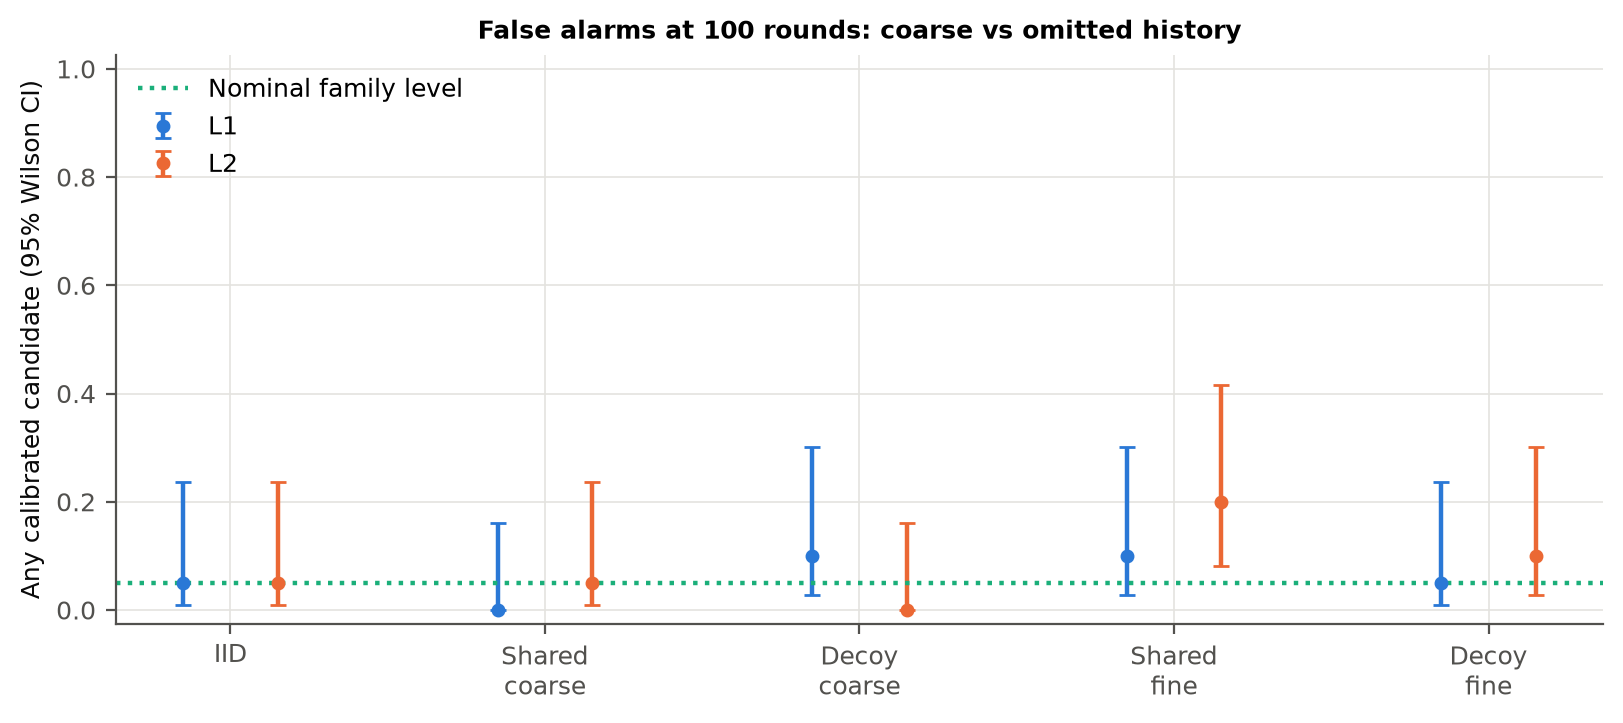

Source data for this figure (header and first rows):
condition, level, rule, markets, hits, family_alarm_rate, ci_low, ci_high, decoy_pair_rate
iid, L1, candidate, 20, 1, 0.05, 0.008881, 0.2361, 0.05
iid, L1, reported, 20, 1, 0.05, 0.008881, 0.2361, 0.05
iid, L1, paper_reported, 20, 4, 0.2, 0.08066, 0.416, 0.1
iid, L2, candidate, 20, 1, 0.05, 0.008881, 0.2361, 0.0
iid, L2, reported, 20, 1, 0.05, 0.008881, 0.2361, 0.0
iid, L2, paper_reported, 20, 4, 0.2, 0.08066, 0.416, 0.05
shared_coarse, L1, candidate, 20, 0, 0.0, 0.0, 0.1611, 0.0
shared_coarse, L1, reported, 20, 0, 0.0, 0.0, 0.1611, 0.0
shared_coarse, L1, paper_reported, 20, 1, 0.05, 0.008881, 0.2361, 0.0
shared_coarse, L2, candidate, 20, 1, 0.05, 0.008881, 0.2361, 0.0
shared_coarse, L2, reported, 20, 1, 0.05, 0.008881, 0.2361, 0.0
shared_coarse, L2, paper_reported, 20, 5, 0.25, 0.1119, 0.4687, 0.0
decoy_coarse, L1, candidate, 20, 2, 0.1, 0.02787, 0.301, 0.0
decoy_coarse, L1, reported, 20, 2, 0.1, 0.02787, 0.301, 0.0
decoy_coarse, L1, paper_reported, 20, 1, 0.05, 0.008881, 0.2361, 0.0
decoy_coarse, L2, candidate, 20, 0, 0.0, 0.0, 0.1611, 0.0
decoy_coarse, L2, reported, 20, 0, 0.0, 0.0, 0.1611, 0.0
decoy_coarse, L2, paper_reported, 20, 7, 0.35, 0.1812, 0.5671, 0.0
shared_fine, L1, candidate, 20, 2, 0.1, 0.02787, 0.301, 0.05
shared_fine, L1, reported, 20, 1, 0.05, 0.008881, 0.2361, 0.05
shared_fine, L1, paper_reported, 20, 4, 0.2, 0.08066, 0.416, 0.0
shared_fine, L2, candidate, 20, 4, 0.2, 0.08066, 0.416, 0.15
shared_fine, L2, reported, 20, 4, 0.2, 0.08066, 0.416, 0.15
shared_fine, L2, paper_reported, 20, 15, 0.75, 0.5313, 0.8881, 0.0
decoy_fine, L1, candidate, 20, 1, 0.05, 0.008881, 0.2361, 0.0
decoy_fine, L1, reported, 20, 0, 0.0, 0.0, 0.1611, 0.0
decoy_fine, L1, paper_reported, 20, 1, 0.05, 0.008881, 0.2361, 0.0
decoy_fine, L2, candidate, 20, 2, 0.1, 0.02787, 0.301, 0.1
decoy_fine, L2, reported, 20, 2, 0.1, 0.02787, 0.301, 0.1
decoy_fine, L2, paper_reported, 20, 5, 0.25, 0.1119, 0.4687, 0.05
